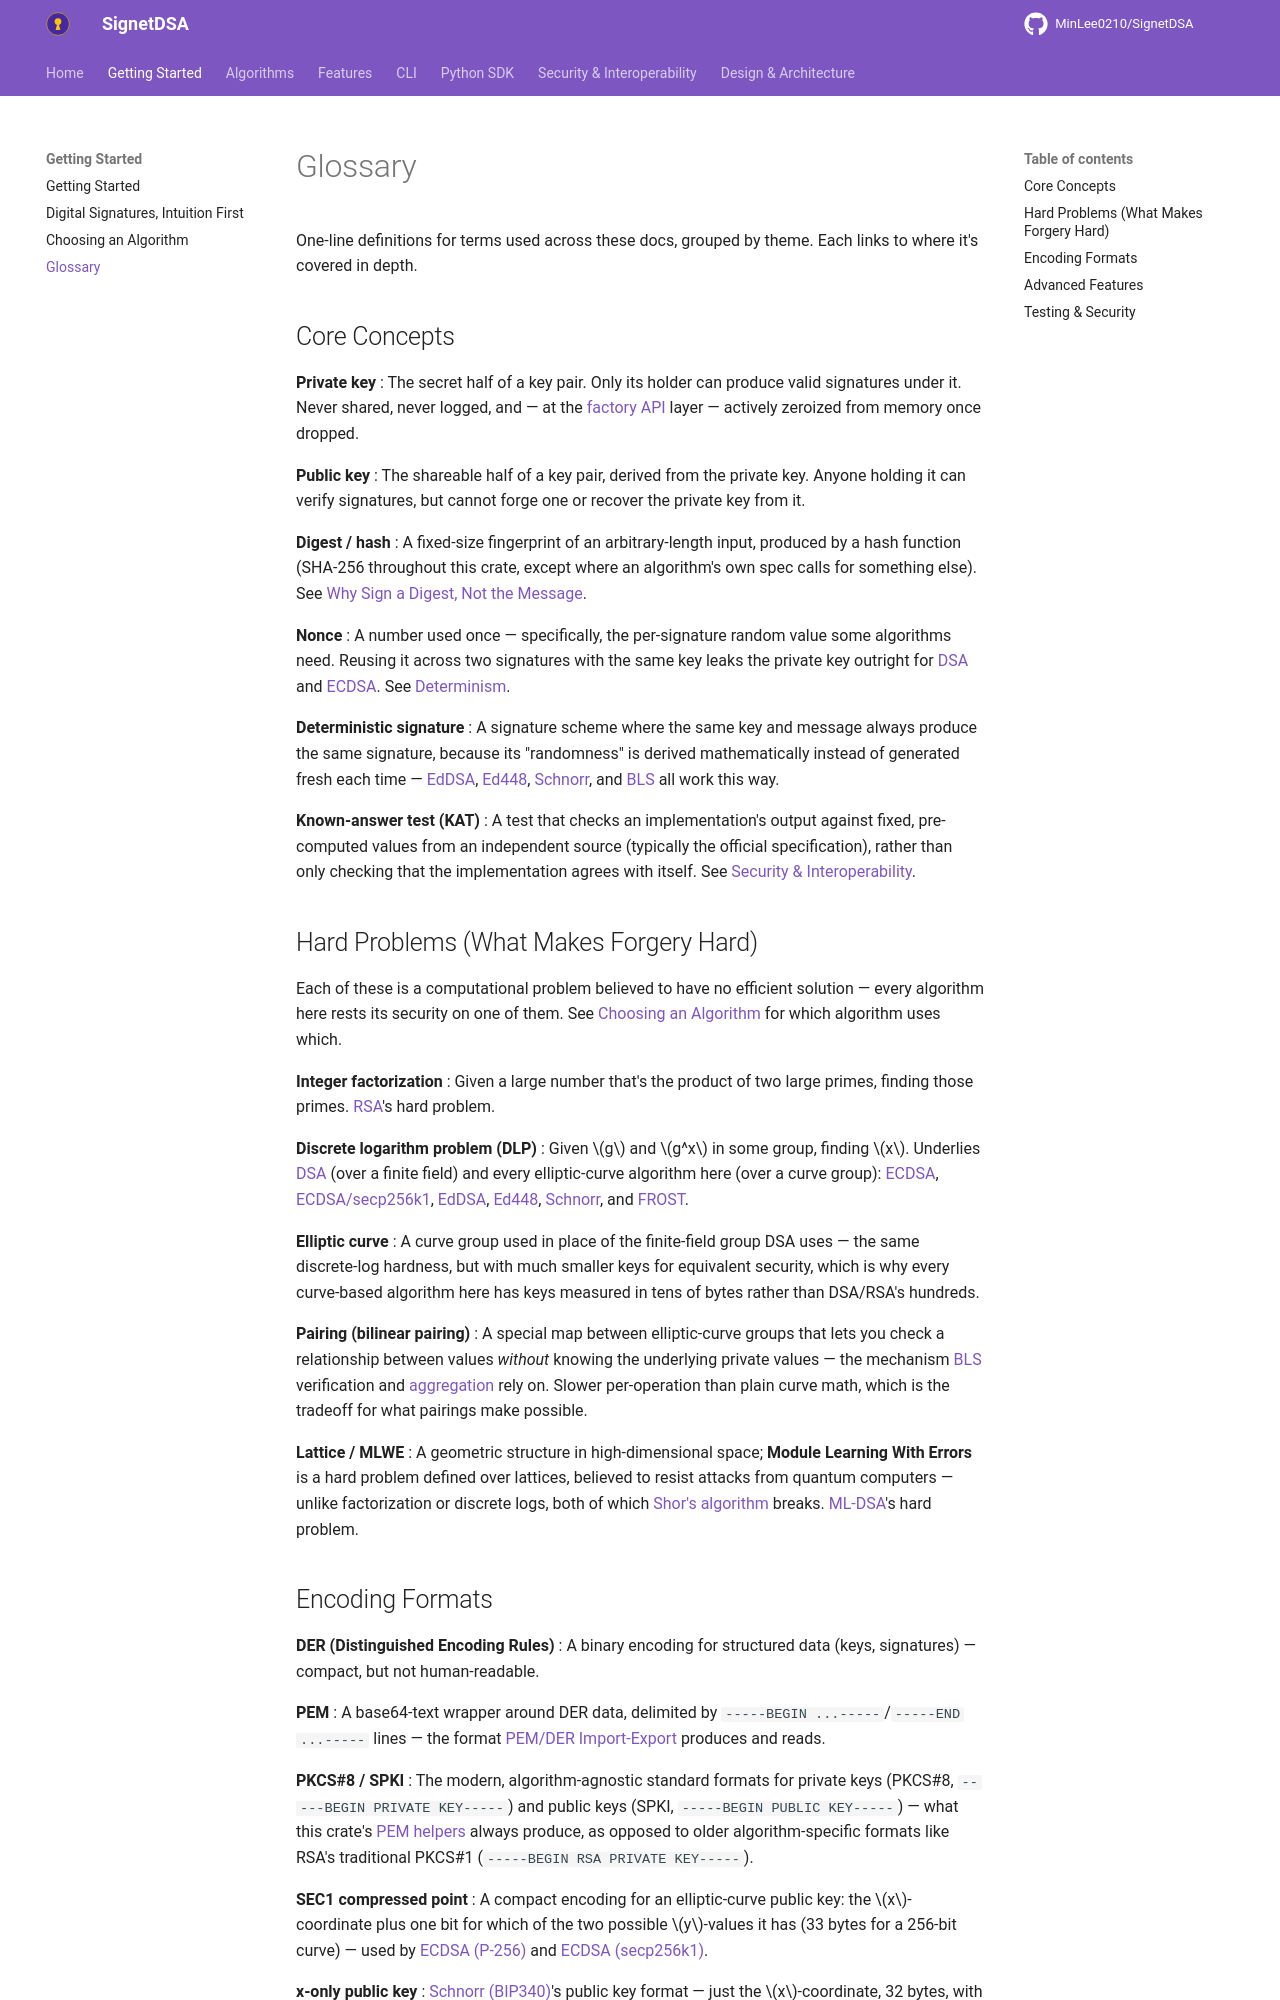

repository: MinLee0210/SignetDSA · page: learn/glossary/index.html · generator: mkdocs

# Glossary

One-line definitions for terms used across these docs, grouped by theme.
Each links to where it's covered in depth.

## Core Concepts

**Private key**
: The secret half of a key pair. Only its holder can produce valid
signatures under it. Never shared, never logged, and — at the
[factory API](../features/factory.md) layer — actively zeroized from memory
once dropped.

**Public key**
: The shareable half of a key pair, derived from the private key. Anyone
holding it can verify signatures, but cannot forge one or recover the
private key from it.

**Digest / hash**
: A fixed-size fingerprint of an arbitrary-length input, produced by a hash
function (SHA-256 throughout this crate, except where an algorithm's own
spec calls for something else). See
[Why Sign a Digest, Not the Message](intuition.md#why-sign-a-digest-not-the-message).

**Nonce**
: A number used once — specifically, the per-signature random value some
algorithms need. Reusing it across two signatures with the same key leaks
the private key outright for [DSA](../algorithms/dsa.md) and
[ECDSA](../algorithms/ecdsa.md). See
[Determinism](intuition.md#determinism-does-signing-need-randomness).

**Deterministic signature**
: A signature scheme where the same key and message always produce the
same signature, because its "randomness" is derived mathematically instead
of generated fresh each time — [EdDSA](../algorithms/eddsa.md),
[Ed448](../algorithms/ed448.md), [Schnorr](../algorithms/schnorr.md), and
[BLS](../algorithms/bls.md) all work this way.

**Known-answer test (KAT)**
: A test that checks an implementation's output against fixed,
pre-computed values from an independent source (typically the official
specification), rather than only checking that the implementation agrees
with itself. See [Security & Interoperability](../security.md#interoperability-verified-against-official-test-vectors).

## Hard Problems (What Makes Forgery Hard)

Each of these is a computational problem believed to have no efficient
solution — every algorithm here rests its security on one of them. See
[Choosing an Algorithm](choosing_an_algorithm.md) for which algorithm uses
which.

**Integer factorization**
: Given a large number that's the product of two large primes, finding
those primes. [RSA](../algorithms/rsa.md)'s hard problem.

**Discrete logarithm problem (DLP)**
: Given $g$ and $g^x$ in some group, finding $x$. Underlies
[DSA](../algorithms/dsa.md) (over a finite field) and every elliptic-curve
algorithm here (over a curve group): [ECDSA](../algorithms/ecdsa.md),
[ECDSA/secp256k1](../algorithms/ecdsa_secp256k1.md),
[EdDSA](../algorithms/eddsa.md), [Ed448](../algorithms/ed448.md),
[Schnorr](../algorithms/schnorr.md), and [FROST](../algorithms/frost.md).

**Elliptic curve**
: A curve group used in place of the finite-field group DSA uses — the
same discrete-log hardness, but with much smaller keys for equivalent
security, which is why every curve-based algorithm here has keys measured
in tens of bytes rather than DSA/RSA's hundreds.

**Pairing (bilinear pairing)**
: A special map between elliptic-curve groups that lets you check a
relationship between values *without* knowing the underlying private
values — the mechanism [BLS](../algorithms/bls.md) verification and
[aggregation](../features/aggregation.md) rely on. Slower per-operation than
plain curve math, which is the tradeoff for what pairings make possible.

**Lattice / MLWE**
: A geometric structure in high-dimensional space; **Module Learning With
Errors** is a hard problem defined over lattices, believed to resist
attacks from quantum computers — unlike factorization or discrete logs,
both of which [Shor's algorithm](https://en.wikipedia.org/wiki/Shor%27s_algorithm)
breaks. [ML-DSA](../algorithms/mldsa.md)'s hard problem.
